Image classification data set "Data_MITOS_WSI_CMC_MEL" (umid-tx/XAI_4thBrain on GitHub). Class labels (2): mitosis, non-mitosis.

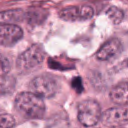
Label: non-mitosis

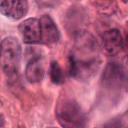
Label: non-mitosis

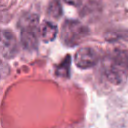
Label: non-mitosis

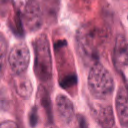
Label: mitosis

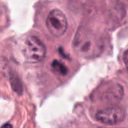
Label: mitosis

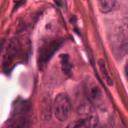
Label: mitosis
